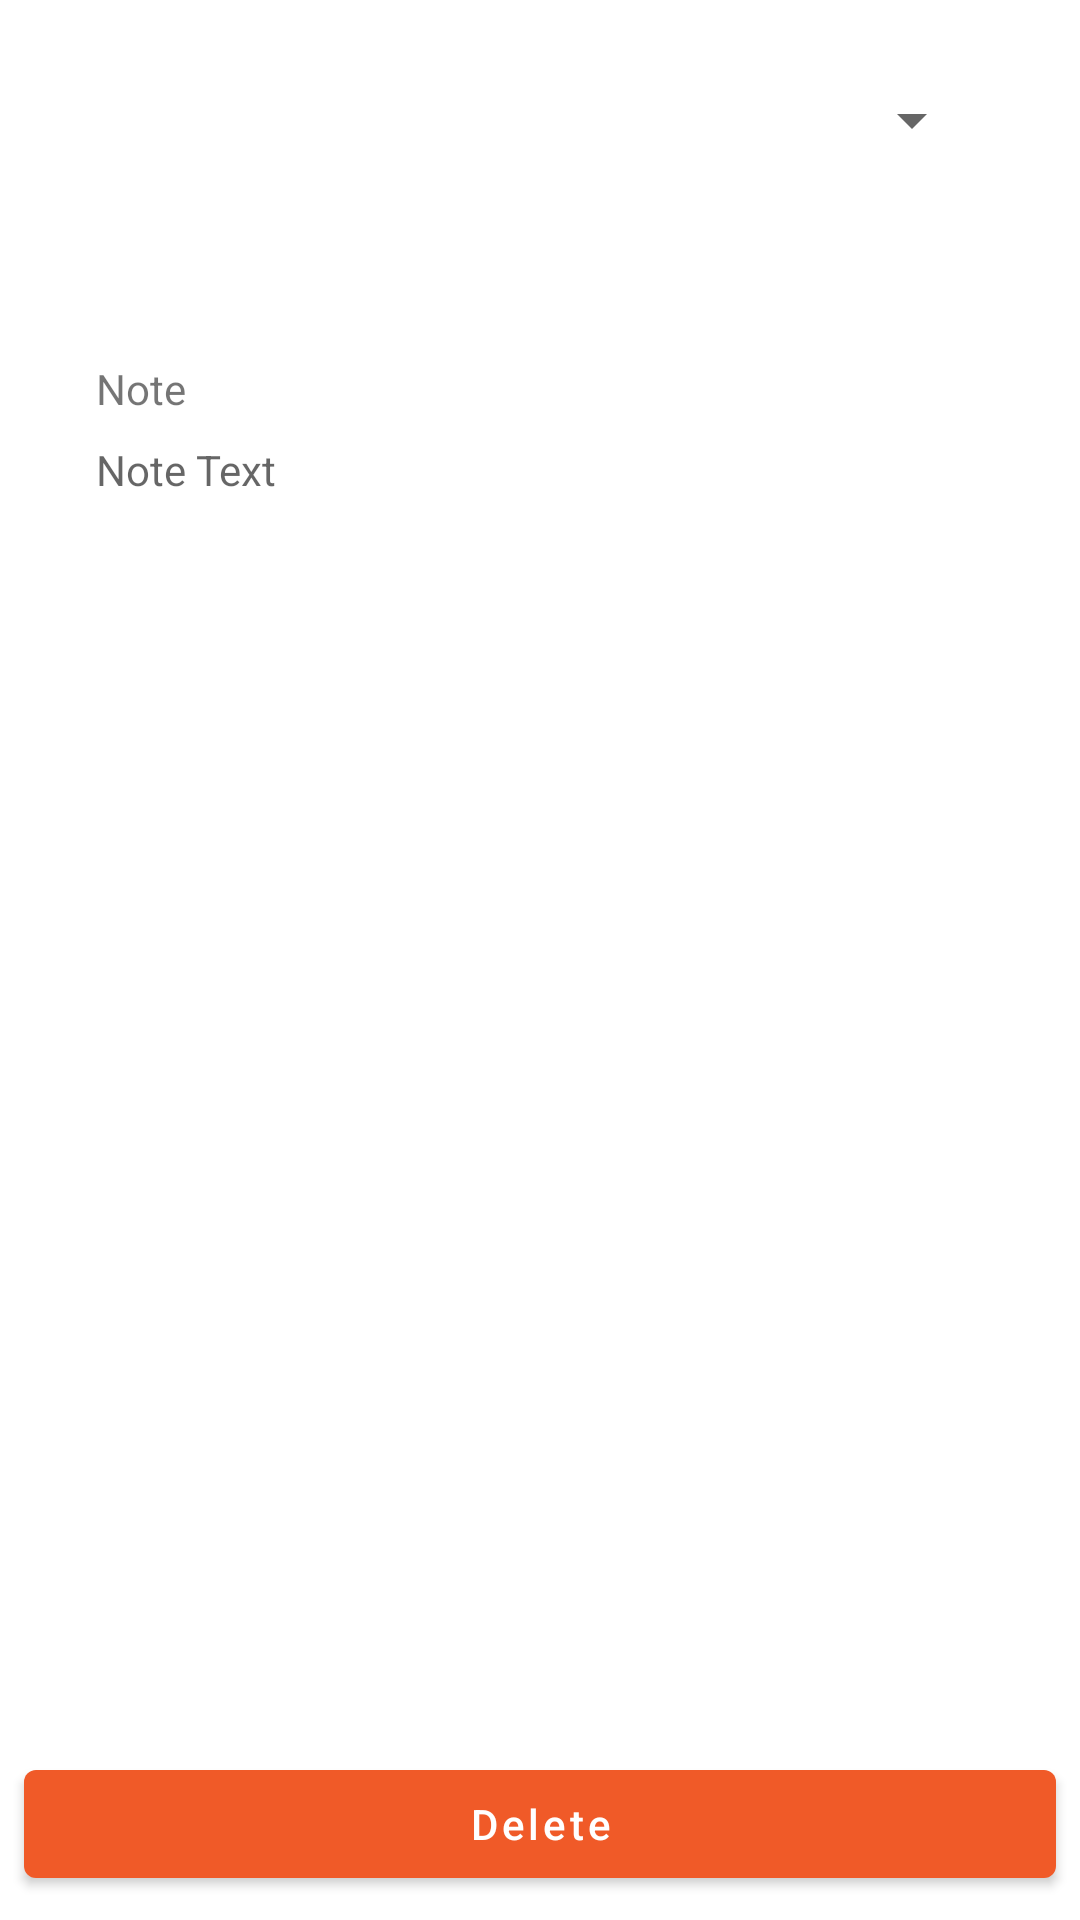

Produce the Android XML layout that renders to this screen, including the resource entries it uses.
<!-- AndroidManifest.xml: application theme Theme.NoteKeeper -->
<!-- res/layout/activity_note_quick_view.xml -->
<?xml version="1.0" encoding="utf-8"?>
<androidx.constraintlayout.widget.ConstraintLayout xmlns:android="http://schemas.android.com/apk/res/android"
    xmlns:app="http://schemas.android.com/apk/res-auto"
    xmlns:tools="http://schemas.android.com/tools"
    android:layout_width="match_parent"
    android:layout_height="match_parent"
    tools:context=".NoteQuickViewActivity">

    <Spinner
        android:id="@+id/courseSpinner"
        android:layout_width="0dp"
        android:layout_height="wrap_content"
        android:layout_marginHorizontal="32dp"
        android:layout_marginTop="16dp"
        android:minHeight="48dp"
        app:layout_constraintEnd_toEndOf="parent"
        app:layout_constraintStart_toStartOf="parent"
        app:layout_constraintTop_toTopOf="parent" />

    <TextView
        android:id="@+id/note_title"
        android:layout_width="0dp"
        android:layout_height="wrap_content"
        android:layout_marginTop="8dp"
        tools:text="@string/note_title_hint"
        android:minHeight="48dp"
        app:layout_constraintEnd_toEndOf="@id/courseSpinner"
        app:layout_constraintStart_toStartOf="@id/courseSpinner"
        app:layout_constraintTop_toBottomOf="@id/courseSpinner" />

    <TextView
        android:id="@+id/nt"
        android:layout_width="wrap_content"
        android:layout_height="wrap_content"
        android:text="Note"
        app:layout_constraintStart_toStartOf="@id/note_title"
        app:layout_constraintTop_toBottomOf="@id/note_title"/>

    <TextView
        android:id="@+id/note_text"
        android:layout_width="0dp"
        android:layout_height="wrap_content"
        android:layout_marginTop="8dp"
        android:hint="@string/note_text_hint"
        android:inputType="textMultiLine"
        android:minHeight="48dp"
        app:layout_constraintEnd_toEndOf="@id/note_title"
        app:layout_constraintStart_toStartOf="@id/note_title"
        app:layout_constraintTop_toBottomOf="@id/nt" />

    <com.google.android.material.button.MaterialButton
        android:id="@+id/btn_delete"
        android:layout_width="0dp"
        android:layout_height="wrap_content"
        android:text="Delete"
        android:textAllCaps="false"
        android:layout_margin="8dp"
        app:backgroundTint="@color/pluralsight_orange"
        app:layout_constraintBottom_toBottomOf="parent"
        app:layout_constraintStart_toStartOf="parent"
        app:layout_constraintEnd_toEndOf="parent"/>

</androidx.constraintlayout.widget.ConstraintLayout>
<!-- resources referenced by this layout -->
<resources>
  <color name="pluralsight_orange">#FFF05A28</color>
  <string name="note_text_hint">Note Text</string>
  <string name="note_title_hint">Note Title</string>
  <style name="Theme.NoteKeeper" parent="Theme.MaterialComponents.DayNight.NoActionBar">
          
          <item name="colorPrimary">@color/green</item>
          <item name="colorPrimaryVariant">@color/green_dark</item>
          <item name="colorOnPrimary">@color/white</item>
          
          <item name="colorSecondary">@color/accent</item>
          <item name="colorSecondaryVariant">@color/accent_dark</item>
          <item name="colorOnSecondary">@color/black</item>
          
          <item name="android:statusBarColor" tools:targetApi="l">?attr/colorPrimaryVariant</item>
          
          <item name="editTextStyle">@style/RedGreenEditText</item>
      </style>
  <color name="green">#008570</color>
  <color name="green_dark">#005745</color>
  <color name="white">#FFFFFFFF</color>
  
      //
  <color name="accent">#D81B60</color>
  <color name="accent_dark">#a00037</color>
  <color name="black">#FF000000</color>
  <style name="RedGreenEditText" parent="Widget.AppCompat.EditText">
          <item name="android:textColor">@color/green_dark</item>
          <item name="android:textColorHint">@color/accent_dark</item>
      </style>
</resources>
